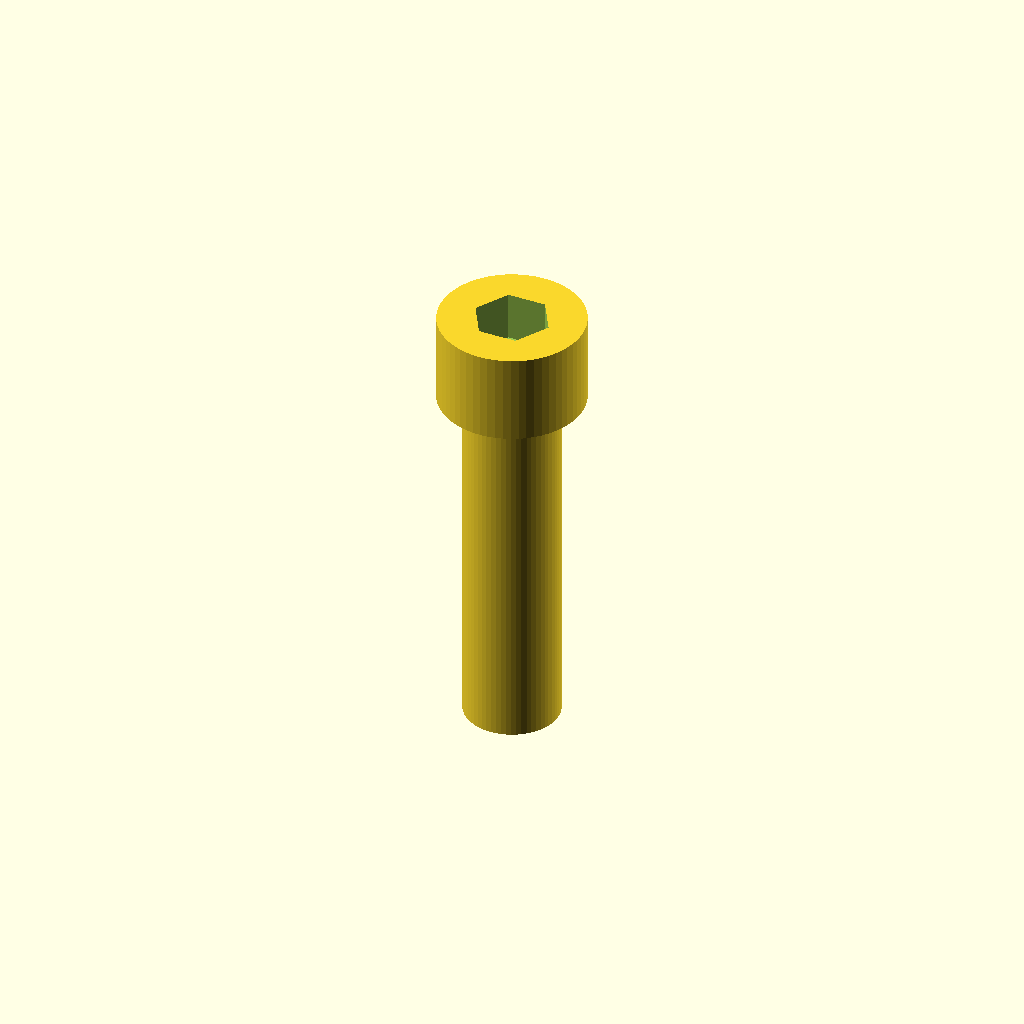
Cell 1: the model at its default parameters.
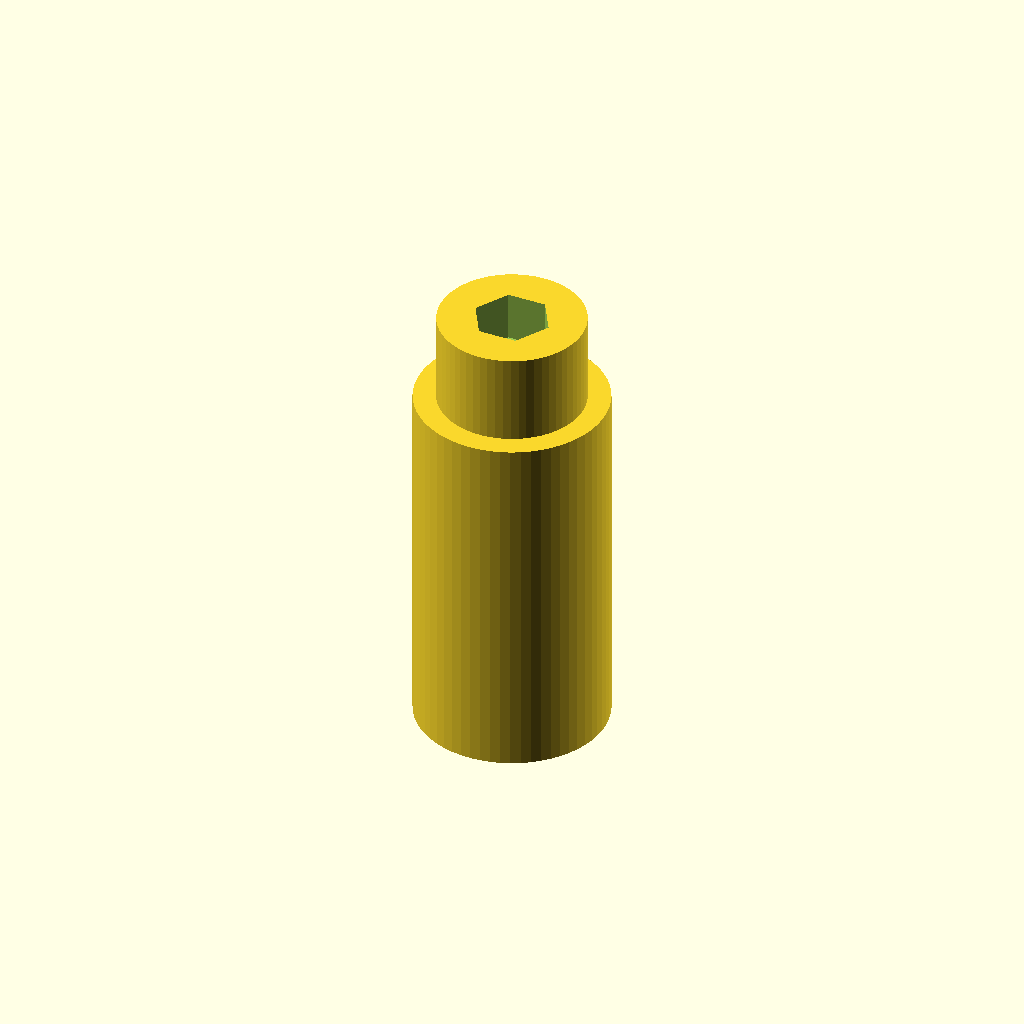
Cell 2: the same model with shaft_d = 21.
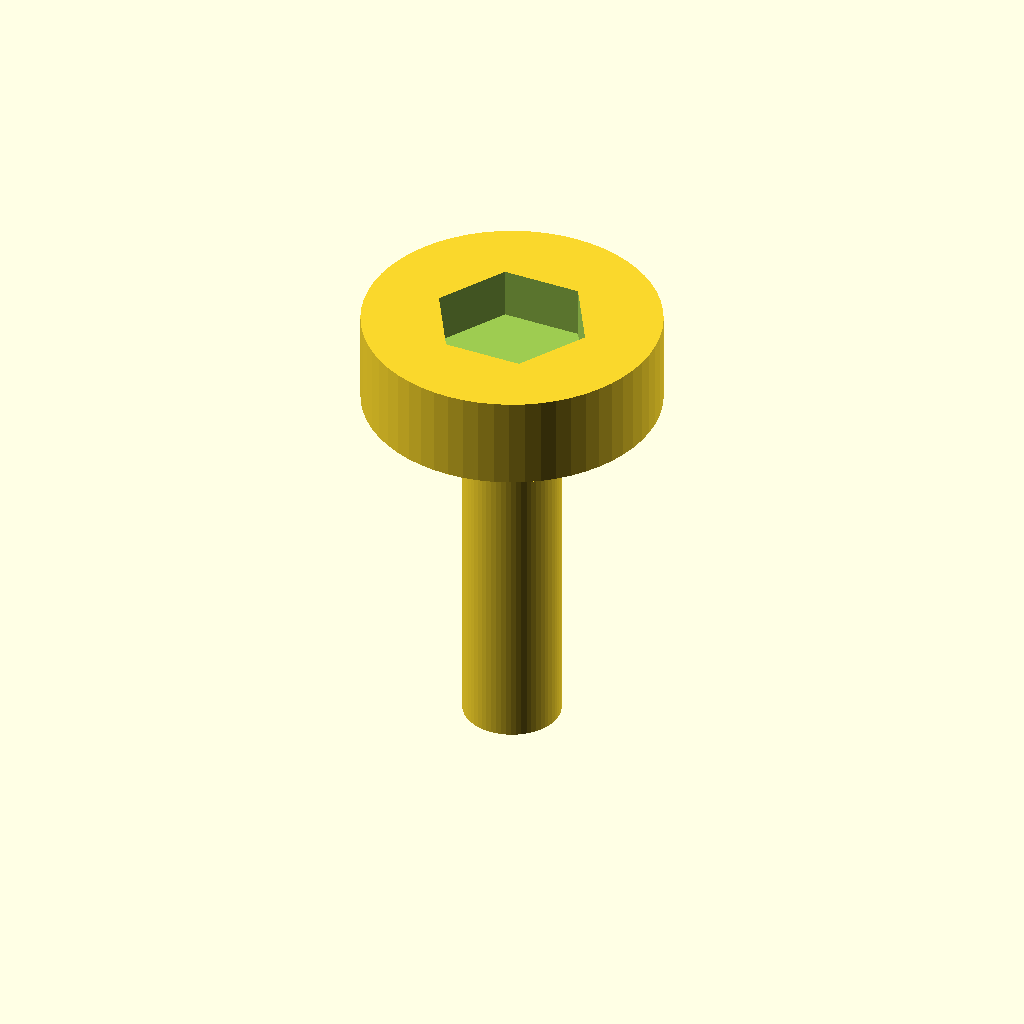
Cell 3 — head_d set to 32, the other parameters unchanged.
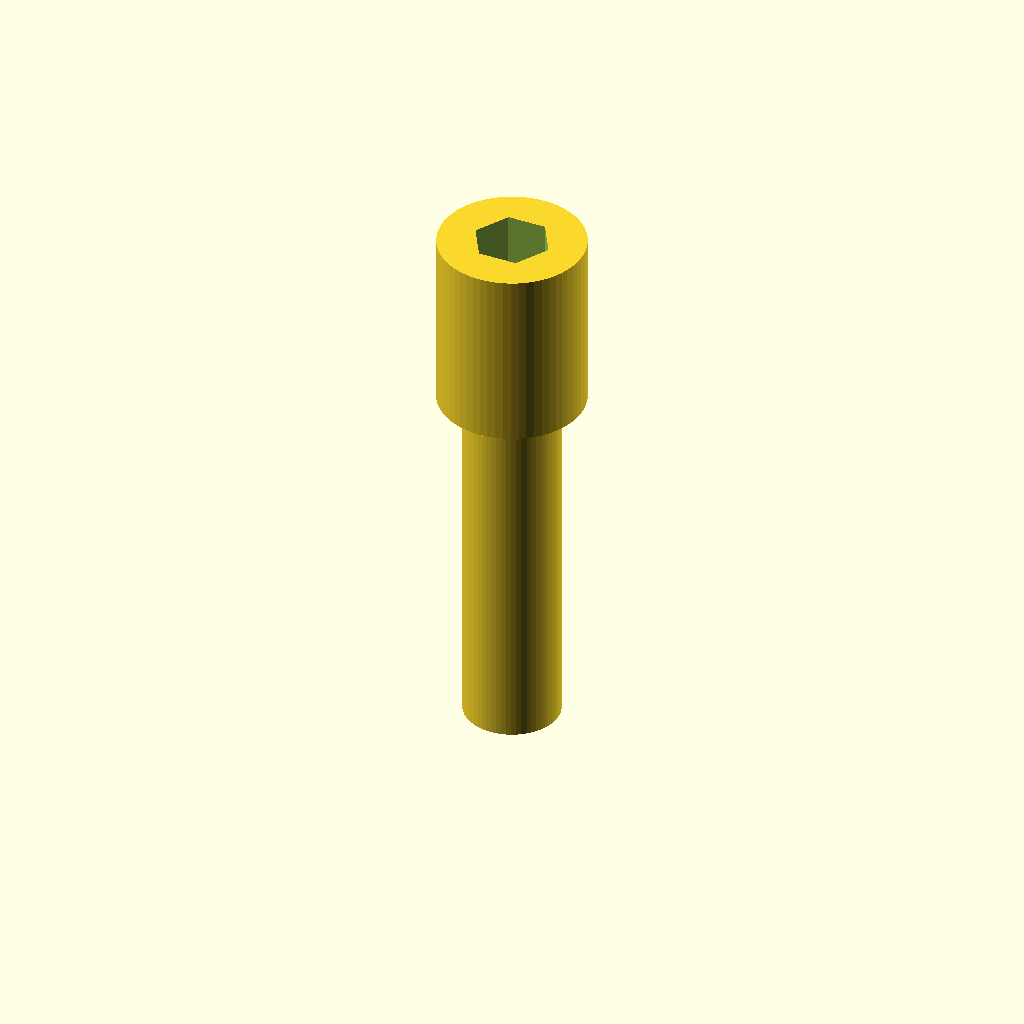
Cell 4: head_h = 20 (everything else at default).
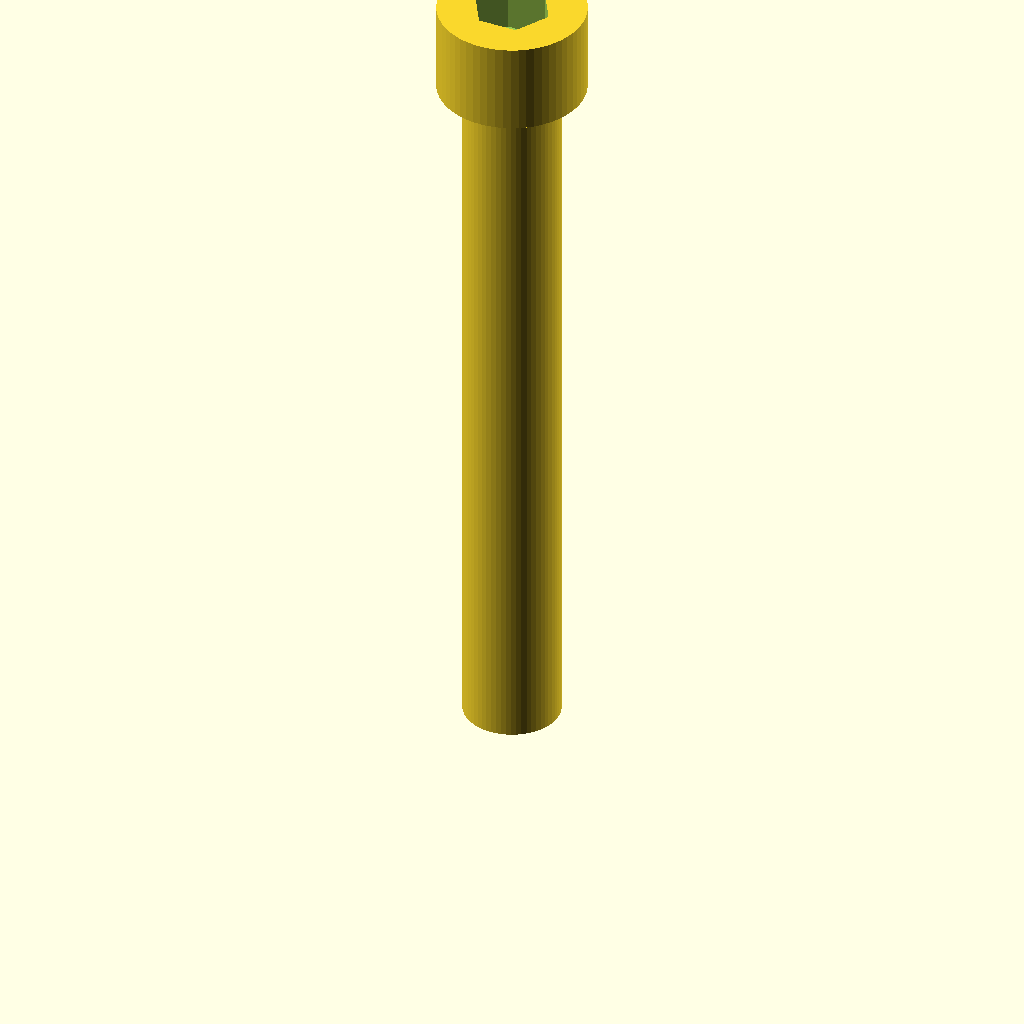
Cell 5: the same model with shaft_l = 80.
All cells are drawn from one camera (rotation 55°, 0°, 25°, orthographic, colour scheme Cornfield), so only the parameter changes between them.
The OpenSCAD source (optional_data/data/parts/part_0397.scad):
// Socket-head cap screw, smooth printable representation.
$fn = 60;
eps = 0.02;
shaft_d = 10.5;
head_d = 16;
head_h = 10;
shaft_l = 40;
socket_flat = head_d * 0.46;
socket_depth = head_h * 0.55;
difference() {
    union() {
        cylinder(d = shaft_d, h = shaft_l);
        translate([0, 0, shaft_l]) cylinder(d = head_d, h = head_h);
    }
    translate([0, 0, shaft_l + head_h - socket_depth + eps])
        cylinder(d = socket_flat / cos(30), h = socket_depth + eps, $fn = 6);
}
Customizer parameters (derived from the source; name, type, default, range or options):
eps: number, default 0.02
shaft_d: number, default 10.5
head_d: number, default 16
head_h: number, default 10
shaft_l: number, default 40
